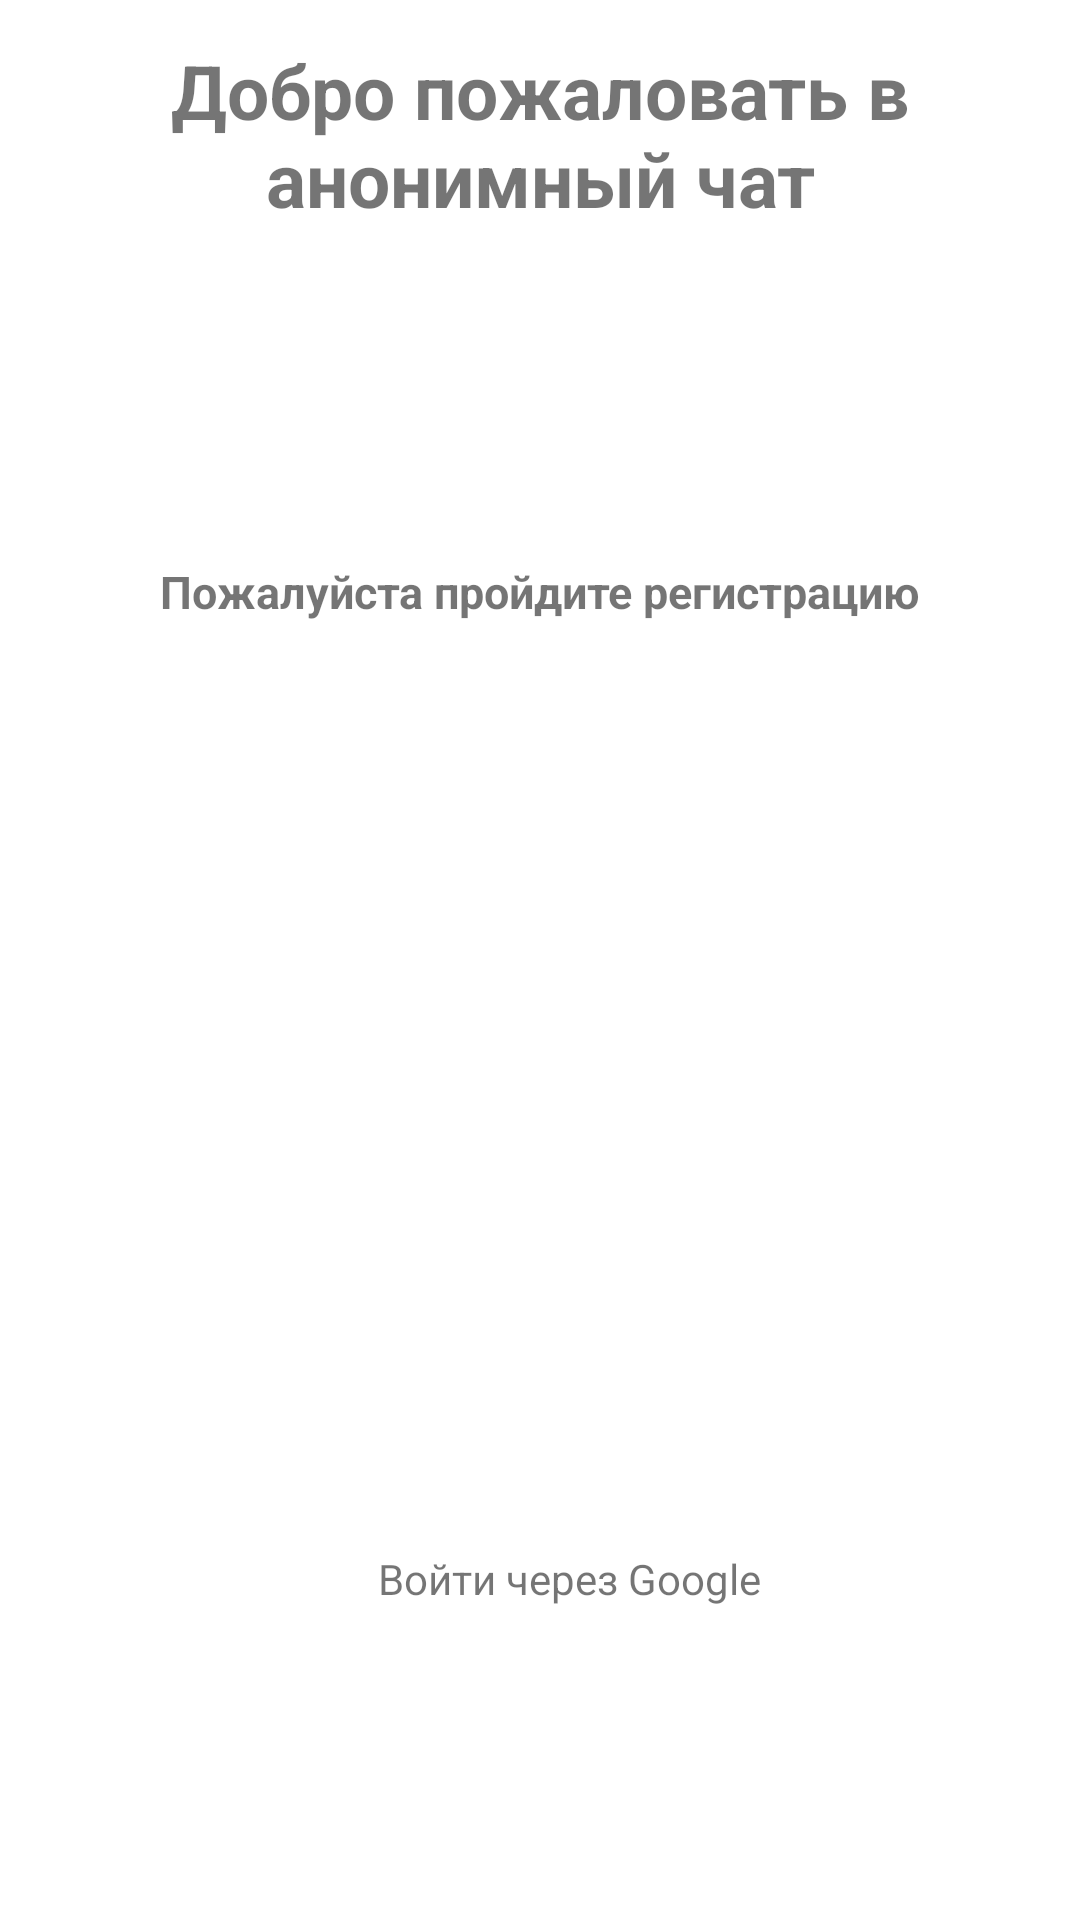

Write the Android layout XML for this screen, with the resource values it uses.
<!-- AndroidManifest.xml: application theme Theme.AnonimchatGuest -->
<!-- res/layout/activity_reg.xml -->
<?xml version="1.0" encoding="utf-8"?>
<androidx.constraintlayout.widget.ConstraintLayout xmlns:android="http://schemas.android.com/apk/res/android"
    xmlns:app="http://schemas.android.com/apk/res-auto"
    xmlns:tools="http://schemas.android.com/tools"
    android:layout_width="match_parent"
    android:layout_height="match_parent"
    tools:context=".RegActivity"
    android:background="@color/gray">

    <TextView
        android:id="@+id/textView"
        android:layout_width="wrap_content"
        android:layout_height="wrap_content"
        android:text="Добро пожаловать в анонимный чат"
        android:gravity="center"
        android:textSize="25sp"
        android:textStyle="bold"
        app:layout_constraintBottom_toBottomOf="parent"
        app:layout_constraintEnd_toEndOf="parent"
        app:layout_constraintHorizontal_bias="0.0"
        app:layout_constraintStart_toStartOf="parent"
        app:layout_constraintTop_toTopOf="parent"
        app:layout_constraintVertical_bias="0.023" />

    <TextView
        android:id="@+id/textView3"
        android:layout_width="wrap_content"
        android:layout_height="wrap_content"
        android:text="Пожалуйста пройдите регистрацию"
        android:textSize="15sp"
        android:textStyle="bold"
        app:layout_constraintBottom_toBottomOf="parent"
        app:layout_constraintEnd_toEndOf="parent"
        app:layout_constraintStart_toStartOf="parent"
        app:layout_constraintTop_toTopOf="parent"
        app:layout_constraintVertical_bias="0.302" />

    <ImageView
        android:id="@+id/image_google"
        android:layout_width="75dp"
        android:layout_height="75dp"
        app:layout_constraintBottom_toBottomOf="parent"
        app:layout_constraintEnd_toEndOf="parent"
        app:layout_constraintHorizontal_bias="0.532"
        app:layout_constraintStart_toStartOf="parent"
        app:layout_constraintTop_toTopOf="parent"
        app:layout_constraintVertical_bias="0.768"
        app:srcCompat="@drawable/acc" />

    <TextView
        android:id="@+id/textView4"
        android:layout_width="wrap_content"
        android:layout_height="wrap_content"
        android:text="Войти через Google"
        app:layout_constraintBottom_toBottomOf="parent"
        app:layout_constraintEnd_toEndOf="parent"
        app:layout_constraintHorizontal_bias="0.542"
        app:layout_constraintStart_toStartOf="parent"
        app:layout_constraintTop_toTopOf="parent"
        app:layout_constraintVertical_bias="0.832" />

</androidx.constraintlayout.widget.ConstraintLayout>
<!-- resources referenced by this layout -->
<resources>
  <style name="Theme.AnonimchatGuest" parent="Theme.MaterialComponents.DayNight.NoActionBar">
          
          <item name="colorPrimary">@color/purple_500</item>
          <item name="colorPrimaryVariant">@color/purple_700</item>
          <item name="colorOnPrimary">@color/white</item>
          
          <item name="colorSecondary">@color/teal_200</item>
          <item name="colorSecondaryVariant">@color/teal_700</item>
          <item name="colorOnSecondary">@color/black</item>
          
          <item name="android:statusBarColor">?attr/colorPrimaryVariant</item>
          
      </style>
  <!-- not gathered from this repository: default colours our renderer supplied (Android Studio template values) -->
  <color name="purple_500">#FF6200EE</color>
  <color name="purple_700">#FF3700B3</color>
  <color name="teal_200">#FF03DAC5</color>
  <color name="teal_700">#FF018786</color>
  <color name="black">#FF000000</color>
  <color name="white">#FFFFFFFF</color>
</resources>
